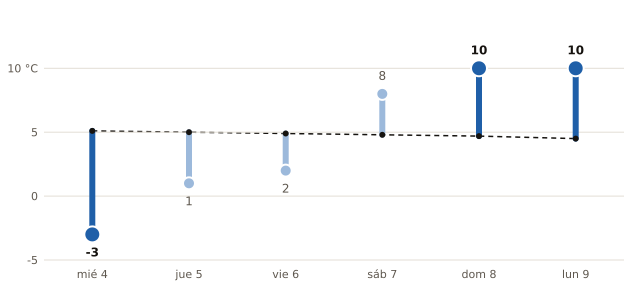

The table this chart was drawn from, first rows:
fecha, mínima_prevista_C, mínima_normal_1991_2020_C
2026-11-04, -3, 5.1
2026-11-05, 1, 5.0
2026-11-06, 2, 4.9
2026-11-07, 8, 4.8
2026-11-08, 10, 4.7
2026-11-09, 10, 4.5
